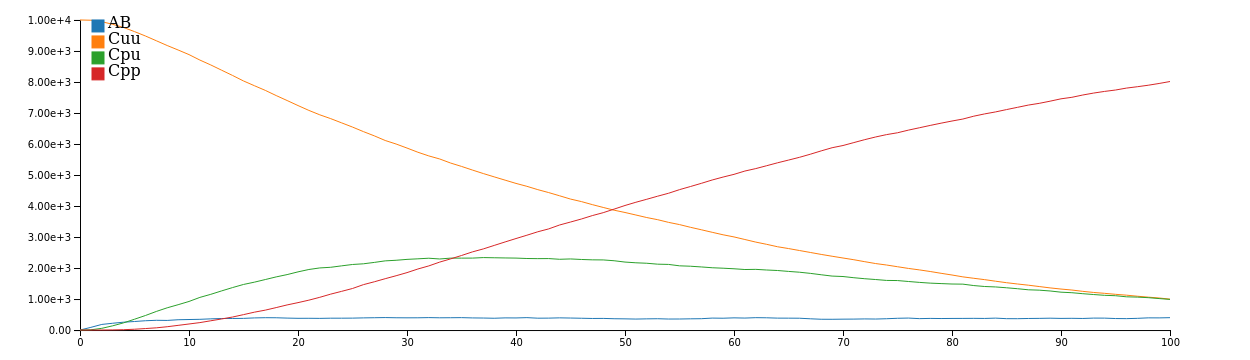

The table this chart was drawn from, first rows:
[T], AB, Cuu, Cpu, Cpp
0.000000e+00, 0.000000e+00, 1.000000e+04, 0.000000e+00, 0.000000e+00
1.000000e+00, 8.700000e+01, 9.992000e+03, 8.000000e+00, 0.000000e+00
2.000000e+00, 1.810000e+02, 9.944000e+03, 5.500000e+01, 1.000000e+00
3.000000e+00, 2.190000e+02, 9.860000e+03, 1.360000e+02, 4.000000e+00
4.000000e+00, 2.530000e+02, 9.757000e+03, 2.320000e+02, 1.100000e+01
5.000000e+00, 2.750000e+02, 9.625000e+03, 3.490000e+02, 2.600000e+01
6.000000e+00, 3.000000e+02, 9.484000e+03, 4.680000e+02, 4.800000e+01
7.000000e+00, 3.140000e+02, 9.330000e+03, 5.990000e+02, 7.100000e+01
8.000000e+00, 3.100000e+02, 9.176000e+03, 7.170000e+02, 1.070000e+02
9.000000e+00, 3.320000e+02, 9.032000e+03, 8.170000e+02, 1.510000e+02
1.000000e+01, 3.390000e+02, 8.883000e+03, 9.220000e+02, 1.950000e+02
1.100000e+01, 3.460000e+02, 8.707000e+03, 1.053000e+03, 2.400000e+02
1.200000e+01, 3.610000e+02, 8.549000e+03, 1.152000e+03, 2.990000e+02
1.300000e+01, 3.720000e+02, 8.379000e+03, 1.263000e+03, 3.580000e+02
1.400000e+01, 3.730000e+02, 8.210000e+03, 1.370000e+03, 4.200000e+02
1.500000e+01, 3.760000e+02, 8.033000e+03, 1.470000e+03, 4.970000e+02
1.600000e+01, 3.910000e+02, 7.880000e+03, 1.544000e+03, 5.760000e+02
1.700000e+01, 3.980000e+02, 7.729000e+03, 1.629000e+03, 6.420000e+02
1.800000e+01, 3.960000e+02, 7.562000e+03, 1.714000e+03, 7.240000e+02
1.900000e+01, 3.850000e+02, 7.402000e+03, 1.788000e+03, 8.100000e+02
2.000000e+01, 3.780000e+02, 7.240000e+03, 1.876000e+03, 8.840000e+02
2.100000e+01, 3.790000e+02, 7.083000e+03, 1.953000e+03, 9.640000e+02
2.200000e+01, 3.760000e+02, 6.941000e+03, 2.003000e+03, 1.056000e+03
2.300000e+01, 3.820000e+02, 6.818000e+03, 2.024000e+03, 1.158000e+03
2.400000e+01, 3.820000e+02, 6.682000e+03, 2.070000e+03, 1.248000e+03
2.500000e+01, 3.840000e+02, 6.546000e+03, 2.114000e+03, 1.340000e+03
2.600000e+01, 3.920000e+02, 6.400000e+03, 2.136000e+03, 1.464000e+03
2.700000e+01, 3.970000e+02, 6.263000e+03, 2.181000e+03, 1.556000e+03
2.800000e+01, 4.020000e+02, 6.113000e+03, 2.231000e+03, 1.656000e+03
2.900000e+01, 3.960000e+02, 5.999000e+03, 2.250000e+03, 1.751000e+03
3.000000e+01, 3.940000e+02, 5.869000e+03, 2.279000e+03, 1.852000e+03
3.100000e+01, 3.950000e+02, 5.734000e+03, 2.297000e+03, 1.969000e+03
3.200000e+01, 4.010000e+02, 5.616000e+03, 2.316000e+03, 2.068000e+03
3.300000e+01, 3.950000e+02, 5.517000e+03, 2.292000e+03, 2.191000e+03
3.400000e+01, 3.970000e+02, 5.386000e+03, 2.319000e+03, 2.295000e+03
3.500000e+01, 4.000000e+02, 5.277000e+03, 2.319000e+03, 2.404000e+03
3.600000e+01, 3.910000e+02, 5.160000e+03, 2.320000e+03, 2.520000e+03
3.700000e+01, 3.870000e+02, 5.047000e+03, 2.337000e+03, 2.616000e+03
3.800000e+01, 3.800000e+02, 4.940000e+03, 2.331000e+03, 2.729000e+03
3.900000e+01, 3.920000e+02, 4.834000e+03, 2.325000e+03, 2.841000e+03
4.000000e+01, 3.900000e+02, 4.729000e+03, 2.320000e+03, 2.951000e+03
4.100000e+01, 4.000000e+02, 4.635000e+03, 2.307000e+03, 3.058000e+03
4.200000e+01, 3.820000e+02, 4.528000e+03, 2.303000e+03, 3.169000e+03
4.300000e+01, 3.840000e+02, 4.433000e+03, 2.305000e+03, 3.262000e+03
4.400000e+01, 3.930000e+02, 4.330000e+03, 2.282000e+03, 3.388000e+03
4.500000e+01, 3.870000e+02, 4.224000e+03, 2.293000e+03, 3.483000e+03
4.600000e+01, 3.800000e+02, 4.143000e+03, 2.276000e+03, 3.581000e+03
4.700000e+01, 3.730000e+02, 4.045000e+03, 2.264000e+03, 3.691000e+03
4.800000e+01, 3.750000e+02, 3.954000e+03, 2.261000e+03, 3.785000e+03
4.900000e+01, 3.650000e+02, 3.865000e+03, 2.235000e+03, 3.900000e+03
5.000000e+01, 3.610000e+02, 3.791000e+03, 2.192000e+03, 4.017000e+03
5.100000e+01, 3.540000e+02, 3.710000e+03, 2.169000e+03, 4.121000e+03
5.200000e+01, 3.610000e+02, 3.628000e+03, 2.154000e+03, 4.218000e+03
5.300000e+01, 3.650000e+02, 3.559000e+03, 2.124000e+03, 4.317000e+03
5.400000e+01, 3.550000e+02, 3.472000e+03, 2.116000e+03, 4.412000e+03
5.500000e+01, 3.560000e+02, 3.401000e+03, 2.071000e+03, 4.528000e+03
5.600000e+01, 3.620000e+02, 3.314000e+03, 2.058000e+03, 4.628000e+03
5.700000e+01, 3.660000e+02, 3.234000e+03, 2.035000e+03, 4.731000e+03
5.800000e+01, 3.850000e+02, 3.152000e+03, 2.009000e+03, 4.839000e+03
5.900000e+01, 3.810000e+02, 3.072000e+03, 1.994000e+03, 4.934000e+03
... 41 more rows
